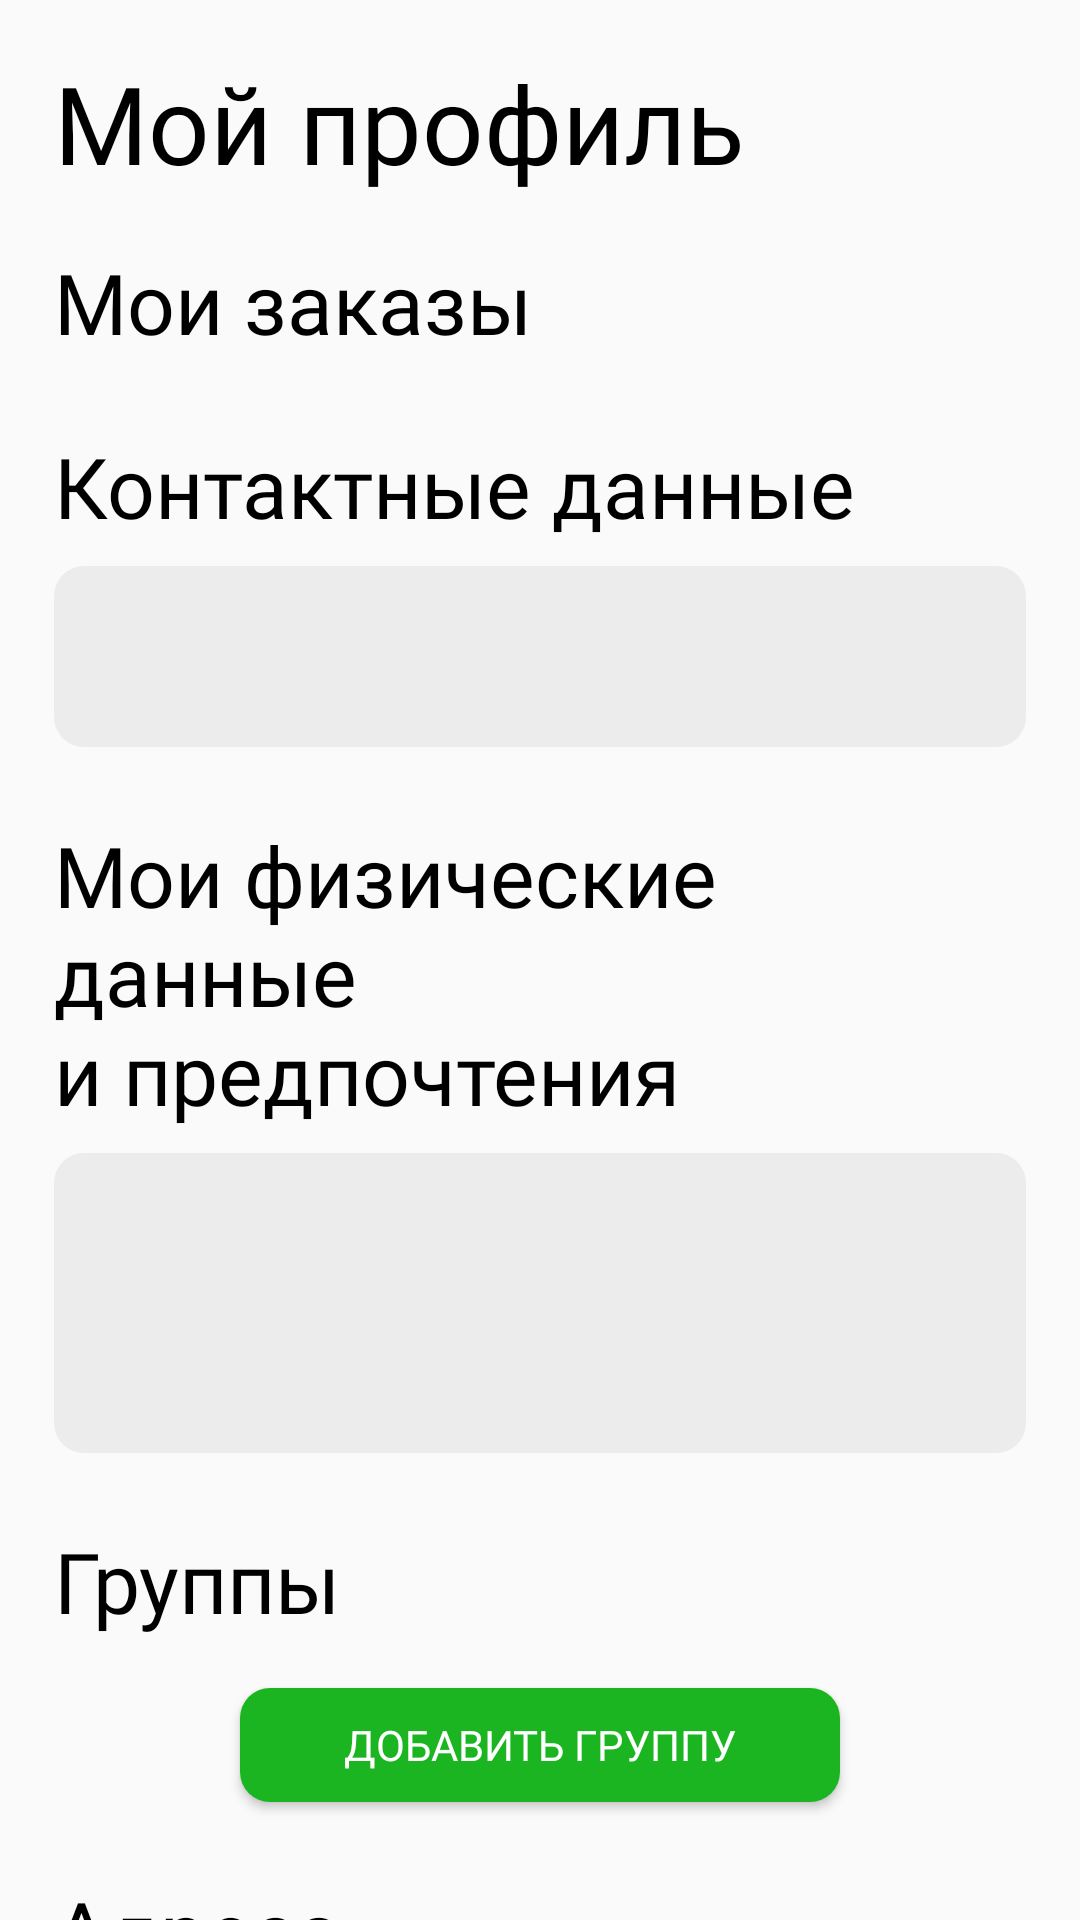

Android layout source for this screen:
<!-- AndroidManifest.xml: application theme Theme.RacZakupSecond -->
<!-- res/layout/fragment_profile.xml -->
<?xml version="1.0" encoding="utf-8"?>
<LinearLayout
    xmlns:android="http://schemas.android.com/apk/res/android"
    xmlns:tools="http://schemas.android.com/tools"
    xmlns:app="http://schemas.android.com/apk/res-auto"
    android:layout_width="match_parent"
    android:layout_height="match_parent"
    android:orientation="vertical"
    tools:context=".screens.profile.profilepage.ProfileFragment">

    <TextView
        android:id="@+id/tv_my_profile"
        android:layout_height="82dp"
        android:layout_width="match_parent"

        android:text="@string/profile_my_profile"
        android:fontFamily="@font/roboto_thin_italic"
        android:textSize="36sp"
        android:textColor="@color/black"

        android:gravity="start|center"
        android:paddingHorizontal="18dp"
        />

    <androidx.core.widget.NestedScrollView
        android:id="@+id/sv_profile"
        android:layout_width="match_parent"
        android:layout_height="match_parent"
        android:scrollbars="none">

        <androidx.constraintlayout.widget.ConstraintLayout
            android:layout_width="match_parent"
            android:layout_height="wrap_content"
            android:layout_marginHorizontal="18dp">









            <TextView
                android:id="@+id/tv_my_orders"
                android:layout_width="match_parent"
                android:layout_height="wrap_content"

                android:text="@string/profile_my_orders"
                android:gravity="start|center"
                android:textSize="28sp"
                android:fontFamily="@font/roboto"
                android:textColor="@color/black"

                app:layout_constraintTop_toTopOf="parent"
                app:layout_constraintStart_toStartOf="parent"/>

            <androidx.recyclerview.widget.RecyclerView
                android:id="@+id/rcView_my_orders"
                android:layout_width="match_parent"
                android:layout_height="wrap_content"

                app:layout_constraintTop_toBottomOf="@id/tv_my_orders"
                app:layout_constraintStart_toStartOf="parent"/>

            <TextView
                android:id="@+id/tv_contact_data"
                android:layout_width="match_parent"
                android:layout_height="wrap_content"

                android:text="@string/profile_contacts"
                android:gravity="start|center"
                android:textSize="28sp"
                android:fontFamily="@font/roboto"
                android:textColor="@color/black"

                android:layout_marginTop="24dp"

                app:layout_constraintTop_toBottomOf="@id/rcView_my_orders"
                app:layout_constraintStart_toStartOf="parent"/>

            <androidx.constraintlayout.widget.ConstraintLayout
                android:id="@+id/profile_contacts_holder"
                android:layout_width="match_parent"
                android:layout_height="wrap_content"

                android:background="@drawable/shape_profile_background_for_data_holders"

                android:layout_marginTop="8dp"
                app:layout_constraintStart_toStartOf="parent"
                app:layout_constraintTop_toBottomOf="@id/tv_contact_data">

                <TextView
                    android:id="@+id/tv_contacts_phone"
                    android:layout_width="match_parent"
                    android:layout_height="wrap_content"

                    android:background="@android:color/transparent"

                    android:textSize="24sp"
                    android:fontFamily="@font/roboto_italic"
                    android:textColor="@color/black"

                    tools:text="+728282882"

                    android:paddingHorizontal="18dp"

                    android:layout_marginTop="12dp"
                    android:layout_marginBottom="16dp"
                    app:layout_constraintEnd_toEndOf="parent"
                    app:layout_constraintStart_toStartOf="parent"
                    app:layout_constraintTop_toTopOf="parent"
                    app:layout_constraintBottom_toBottomOf="parent"/>

            </androidx.constraintlayout.widget.ConstraintLayout>

            <TextView
                android:id="@+id/tv_my_params_prefs"
                android:layout_width="match_parent"
                android:layout_height="wrap_content"

                android:text="@string/profile_prefs_params"
                android:gravity="start|center"
                android:textSize="28sp"
                android:fontFamily="@font/roboto"
                android:textColor="@color/black"

                android:layout_marginTop="24dp"

                app:layout_constraintTop_toBottomOf="@id/profile_contacts_holder"
                app:layout_constraintStart_toStartOf="parent"/>

            <androidx.constraintlayout.widget.ConstraintLayout
                android:id="@+id/profile_params_prefs_holder"
                android:layout_width="match_parent"
                android:layout_height="100dp"
                android:background="@drawable/shape_profile_background_for_data_holders"

                android:layout_marginTop="8dp"
                app:layout_constraintStart_toStartOf="parent"
                app:layout_constraintTop_toBottomOf="@id/tv_my_params_prefs">





            </androidx.constraintlayout.widget.ConstraintLayout>


            <TextView
                android:id="@+id/tv_groups"
                android:layout_width="match_parent"
                android:layout_height="wrap_content"

                android:text="@string/profile_groups"
                android:gravity="start|center"
                android:textSize="28sp"
                android:fontFamily="@font/roboto"
                android:textColor="@color/black"

                android:layout_marginTop="24dp"

                app:layout_constraintTop_toBottomOf="@id/profile_params_prefs_holder"
                app:layout_constraintStart_toStartOf="parent"/>

            <androidx.recyclerview.widget.RecyclerView
                android:layout_marginTop="5dp"

                android:id="@+id/rcView_groups"
                android:layout_width="match_parent"
                android:layout_height="wrap_content"
                app:layout_constraintStart_toStartOf="parent"
                app:layout_constraintTop_toBottomOf="@id/tv_groups"/>

            <androidx.appcompat.widget.AppCompatButton
                android:id="@+id/button_profile_fragment_addGroup"
                android:layout_width="200dp"
                android:layout_height="38dp"

                android:layout_marginTop="12dp"

                android:text="@string/button_add_group"
                android:textColor="@color/white"
                android:fontFamily="@font/roboto_bold"
                android:textSize="14sp"

                android:background="@drawable/shape_profile_frag_button"

                app:layout_constraintStart_toStartOf="parent"
                app:layout_constraintTop_toBottomOf="@id/rcView_groups"
                app:layout_constraintEnd_toEndOf="parent"/>


            <TextView
                android:id="@+id/tv_addresses"
                android:layout_width="match_parent"
                android:layout_height="wrap_content"

                android:text="@string/profile_addresses"
                android:gravity="start|center"
                android:textSize="28sp"
                android:fontFamily="@font/roboto"
                android:textColor="@color/black"

                android:layout_marginTop="24dp"

                app:layout_constraintTop_toBottomOf="@id/button_profile_fragment_addGroup"
                app:layout_constraintStart_toStartOf="parent"/>

            <androidx.recyclerview.widget.RecyclerView
                android:id="@+id/rcView_addresses"
                android:layout_width="match_parent"
                android:layout_height="wrap_content"

                app:layout_constraintStart_toStartOf="parent"
                app:layout_constraintTop_toBottomOf="@id/tv_addresses"
                app:layout_constraintEnd_toEndOf="parent"/>

            <androidx.appcompat.widget.AppCompatButton
                android:id="@+id/button_profile_fragment_addAddress"
                android:layout_width="200dp"
                android:layout_height="38dp"

                android:layout_marginTop="12dp"
                android:layout_marginBottom="72dp"

                android:text="@string/button_add_address"
                android:textColor="@color/white"
                android:fontFamily="@font/roboto_bold"
                android:textSize="14sp"

                android:background="@drawable/shape_profile_frag_button"

                app:layout_constraintBottom_toBottomOf="parent"
                app:layout_constraintStart_toStartOf="parent"
                app:layout_constraintTop_toBottomOf="@id/rcView_addresses"
                app:layout_constraintEnd_toEndOf="parent"/>

        </androidx.constraintlayout.widget.ConstraintLayout>

    </androidx.core.widget.NestedScrollView>

</LinearLayout>
<!-- resources referenced by this layout -->
<resources>
  <color name="black">#FF000000</color>
  <color name="white">#FFFFFFFF</color>
  <!-- drawable shape_profile_background_for_data_holders (drawable) -->
  <?xml version="1.0" encoding="utf-8"?>
  <shape xmlns:android="http://schemas.android.com/apk/res/android"
      android:shape="rectangle">
  
      <solid android:color="@color/gray_for_profile_holders" />
      <corners android:radius="10dp" />
  
  </shape>
  <!-- drawable shape_profile_frag_button (drawable) -->
  <?xml version="1.0" encoding="utf-8"?>
  <shape xmlns:android="http://schemas.android.com/apk/res/android"
      android:shape="rectangle">
  
      <solid android:color="@color/button_profile" />
      <corners android:radius="10dp" />
  
  </shape>
  <string name="button_add_address">Добавить адрес</string>
  <string name="button_add_group">Добавить группу</string>
  <string name="profile_addresses">Адреса</string>
  <string name="profile_contacts">Контактные данные</string>
  <string name="profile_groups">Группы</string>
  <string name="profile_my_orders">Мои заказы</string>
  <string name="profile_my_profile">Мой профиль</string>
  <string name="profile_prefs_params">Мои физические данные\nи предпочтения</string>
  <style name="Theme.RacZakupSecond" parent="Base.Theme.AppCompat.Light.DarkActionBar">
          
          <item name="colorPrimary">@color/purple_500</item>
          <item name="colorPrimaryVariant">@color/purple_700</item>
          <item name="colorOnPrimary">@color/white</item>
          
          <item name="colorSecondary">@color/teal_200</item>
          <item name="colorSecondaryVariant">@color/teal_700</item>
          <item name="colorOnSecondary">@color/black</item>
          
          <item name="android:statusBarColor">?attr/colorPrimaryVariant</item>
          
          <item name="windowActionBar">false</item>
          <item name="windowNoTitle">true</item>
      </style>
  <color name="gray_for_profile_holders">#ECECEC</color>
  <color name="button_profile">#1CB522</color>
  <color name="purple_500">#FF6200EE</color>
  <color name="purple_700">#FF3700B3</color>
  <color name="teal_200">#FF03DAC5</color>
  <color name="teal_700">#FF018786</color>
</resources>
